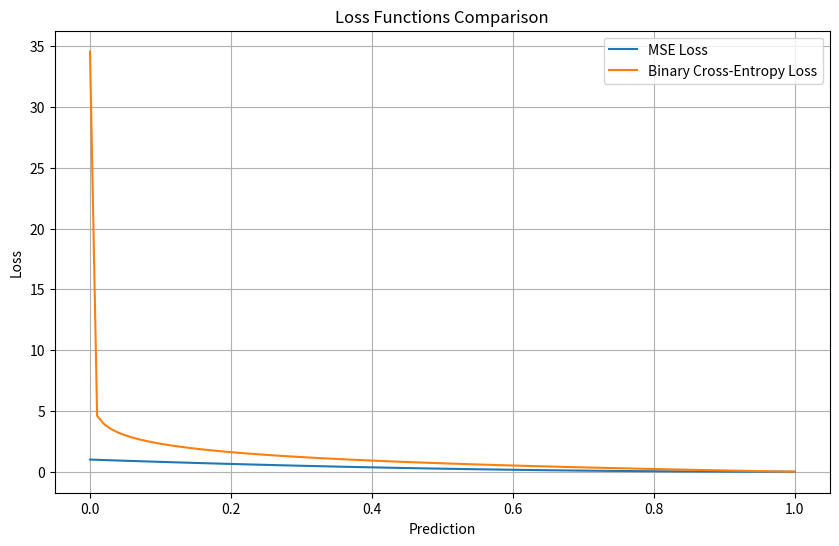

Write the Python code that produced this figure.
import numpy as np

# Mean Squared Error(MSE) loss
def mse_loss(y_true, y_pred):
    return np.mean((y_true - y_pred)**2)

# Binary Cross-Entropy (BCE) loss
def binary_cross_entropy_loss(y_true, y_pred):
    y_pred = np.clip(y_pred, 1e-15, 1 - 1e-15)
    return -np.mean(y_true * np.log(y_pred) + (1 - y_true) * np.log(1 - y_pred))

# Example Data
y_true = np.array([1, 0, 1, 1])
y_pred = np.array([0.9, 0.2, 0.8, 0.7])

# Calculate loss
mse = mse_loss(y_true, y_pred)
bce = binary_cross_entropy_loss(y_true, y_pred)

print(f"MSE LOSS: {mse:.4f}")
print(f"Binary Cross-Entropy LOSS: {bce:.4f}")

# Derivative of MSE loss
def mse_gradient(y_true, y_pred):
    return 2 * (y_pred - y_true) / len(y_true)

# Derivative of BCE loss
def bce_gradient(y_true, y_pred):
    y_pred = np.clip(y_pred, 1e-15, 1 - 1e-15)
    return (y_pred - y_true) / (y_pred * (1 - y_pred))

# Calculate gradients
grad_mse = mse_gradient(y_true, y_pred)
grad_bce = bce_gradient(y_true, y_pred)

print(f"MSE Gradients: {grad_mse}")
print(f"BCE Gradients: {grad_bce}")

import matplotlib.pyplot as plt

# Define predictions and true labels
predictions = np.linspace(0, 1, 100)
true_label = 1

# Compute losses
mse_losses = [(true_label - p)**2 for p in predictions]
bce_losses = [-true_label * np.log(max(p, 1e-15)) - (1 - true_label) * np.log(max(1-p, 1e-15)) for p in predictions]

# Plot
plt.figure(figsize=(10,6))
plt.plot(predictions, mse_losses, label="MSE Loss")
plt.plot(predictions, bce_losses, label="Binary Cross-Entropy Loss")
plt.title('Loss Functions Comparison')
plt.xlabel('Prediction')
plt.ylabel('Loss')
plt.legend()
plt.grid()
plt.show()